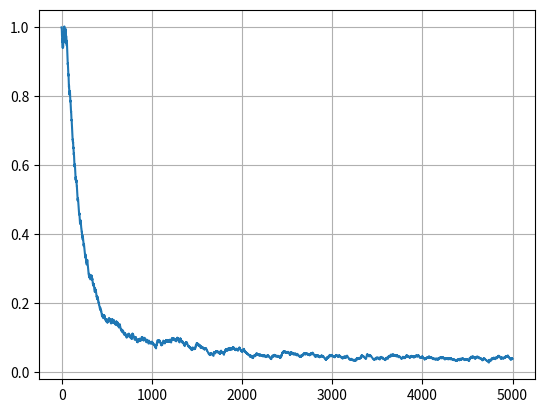

Write the Python code that produced this figure.
import numpy as np
import matplotlib.pyplot as plt


# сигмоидная функция потерь
def loss(w, x, y):
    M = np.dot(w, x) * y
    return 2 / (1 + np.exp(M))


# производная сигмоидной функции потерь по вектору w
def df(w, x, y):
    L1 = 1.0
    M = np.dot(w, x) * y
    return -2 * (1 + np.exp(M)) ** (-2) * np.exp(M) * x * y + L1 * np.sign(w)


# обучающая выборка с тремя признаками (третий - константа +1)
x_train = [[10, 50], [20, 30], [25, 30], [20, 60], [15, 70], [40, 40], [30, 45], [20, 45], [40, 30], [7, 35]]
x_train = [x + [10 * x[0], 10 * x[1], 5 * (x[0] + x[1])] for x in x_train]
x_train = np.array(x_train)
y_train = np.array([-1, 1, 1, -1, -1, 1, 1, -1, 1, -1])

fn = len(x_train[0])
n_train = len(x_train)  # размер обучающей выборки
w = np.zeros(fn)  # начальные весовые коэффициенты
nt = 0.00001  # шаг сходимости SGD
lm = 0.01  # скорость "забывания" для Q
N = 5000  # число итераций SGD

Q = np.mean([loss(x, w, y) for x, y in zip(x_train, y_train)])  # показатель качества
Q_plot = [Q]

for i in range(N):
    k = np.random.randint(0, n_train - 1)  # случайный индекс
    ek = loss(w, x_train[k], y_train[k])  # вычисление потерь для выбранного вектора
    w = w - nt * df(w, x_train[k], y_train[k])  # корректировка весов по SGD
    Q = lm * ek + (1 - lm) * Q  # пересчет показателя качества
    Q_plot.append(Q)

Q = np.mean([loss(x, w, y) for x, y in zip(x_train, y_train)])  # истинное значение эмпирического риска после обучения
print(w)
print(Q)

plt.plot(Q_plot)
plt.grid(True)
plt.show()
